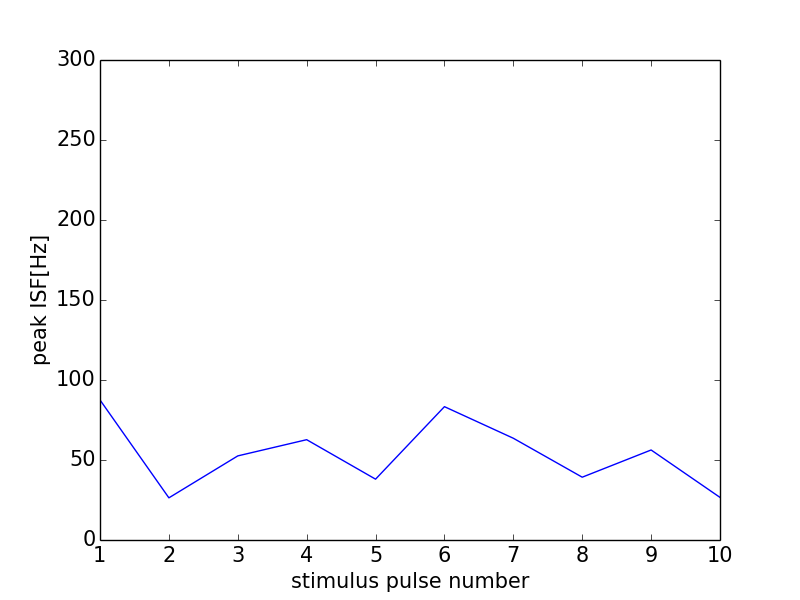

The table this chart was drawn from, first rows:
0, 0.0
0, 0
1, 87.53
2, 26.35
3, 52.56
4, 62.7
5, 38.02
6, 83.33
7, 63.59
8, 39.25
9, 56.26
10, 26.63
11, 0
